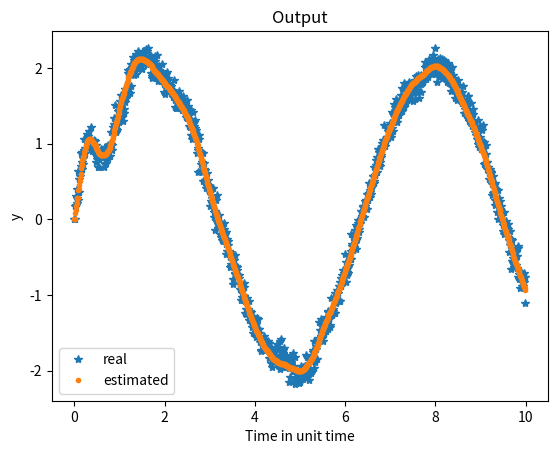
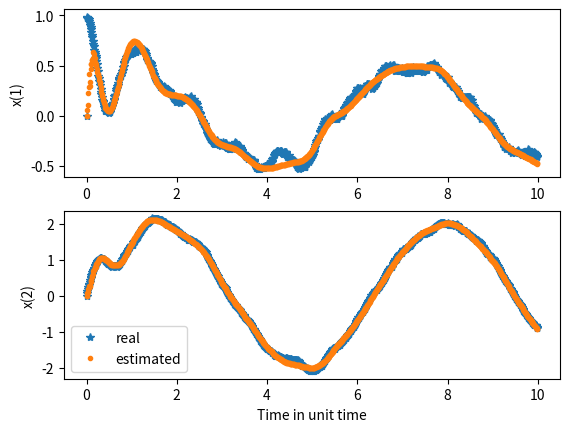

The matplotlib source for these figures, in order:
#!/usr/bin/env python3
# -*- coding: utf-8 -*-
"""
Created on Tue Oct 27 20:29:03 2020

[redacted]
"""
import numpy as np
from scipy.linalg import expm
import math
import matplotlib.pyplot as plt

# Kalman filter
# [redacted]
#this file is intended to be a simple demonstration of a Kalman Filter for a linear system


#clear all
#close all

# parameters of the linear system: x_dot=Ax+Bu; y= Cx
# Students: Try different linear systems, try higher dimensional linear systems

A=np.array([[-1, -5], [6,-1]]) #np.array([[0, 1], [0, 0]]) # the system dynamics
B=np.array([[1, 0]]).T

x=np.array([[1,0]]).T #initial value of the state vector
u=0 #initial input
C=np.array([[0, 1]])

y=[] #declaring an empty array, its dimension is flexible
y.append((C@x)[0,0]) #filling out the array, this will be done during code

#integration parameters
dt=0.01
tf=10/dt
t=0

#This is a discrete implementation, so the following line makes the system discrete
# by taking the matrix exponential: Ad=expm(A*dt)
# so now our system becomes: x(k+1)=Ad*x_k+ Bd*u_k
Ad=expm(A*dt)


#noise parameters (Trey: you can change these and see how it affects the filter)
w=0.01 #process noise covariance
v=0.1 #measurement noise covariance
x_tilde=np.array([[0,0]]).T #This is where we initialize the state estimate, note how it is different from
               #the actual initial state (x=[1,0]), you can see how changing this affects the filter
x_hat=x_tilde #just setting the inital values

Q=np.eye(2,2)*w #Q matrix captures the process noise covariance
R= v #R matrix captuers the measurement noise covariance

P=np.eye(2,2)*1 #initial state error covariance matrix (P)



#storage variables
X_HAT_STORE= np.zeros((2,int(tf)))
X_STORE= np.zeros((2,int(tf)))
T_REC = np.zeros(int(tf))
Y = np.zeros(int(tf))


# main loop
U=[]
for k in range (1,int(tf)):
    
    #system intergration
    u=math.sin(0.01*k)*0.1 #Students: the input to the system can be changed here
                      #try changing the frequency to see how it affects
                      #the performance
    U.append(u)
    
    x=Ad@x+B*u+np.random.randn(2,1)*w #note the discrete propagation, and the addition of process noise
    y.append((C@x+np.random.randn(1)*v)[0,0]) #The measurement is simulated, and the measurement noise adds here

    t=t+dt
    
    #filter
    #prediction stage: This is where we make an a-priori prediction on what the system will do
    #we predict assuming that we know the A and B matrices
    x_tilde=Ad@x_hat+B*u
    y_tilde=C@x_tilde
    
    #we predict the error covariance here,
    P_tilde=Ad@P@Ad.transpose()+dt*Q
    
    #correction step, i.e. we use measurements to correct for any errors
    #K=P_tilde*C'*inv([C*P_tilde*C'+R]);
    K=P_tilde@C.T@np.linalg.inv(C@P_tilde@C.T+R) #this does the same thing as the line above better

    
    x_hat=x_tilde+K*(y[k-1]-y_tilde) #this is the "money" step, the actual correction to the estimate is applied here


    P=(np.eye(2,2)-K@C)@P_tilde #error covariance correction

    #store
    
    
    X_HAT_STORE[0,k-1] = x_hat[0,0]
    X_HAT_STORE[1,k-1] = x_hat[1,0]
    X_STORE[0,k-1] = x[0,0]
    X_STORE[1,k-1] = x[1,0]
    T_REC[k-1] = t
    Y[k-1]=y[k-1]
#end for    
plt.close('all')
plt.figure(1)
plt.plot(T_REC,Y,'*', T_REC, X_HAT_STORE[1,:],'.')
plt.legend(['real', 'estimated'])
plt.title('Output')
plt.xlabel('Time in unit time')
plt.ylabel('y')

fig, axs = plt.subplots(2)
axs[0].plot(T_REC,X_STORE[0,:],'*', T_REC, X_HAT_STORE[0,:],'.')
axs[0].set(ylabel = "x(1)")
axs[1].plot(T_REC,X_STORE[1,:],'*', T_REC, X_HAT_STORE[1,:],'.')
plt.xlabel('Time in unit time')
axs[1].set(ylabel = "x(2)")
axs[1].legend(['real', 'estimated'])